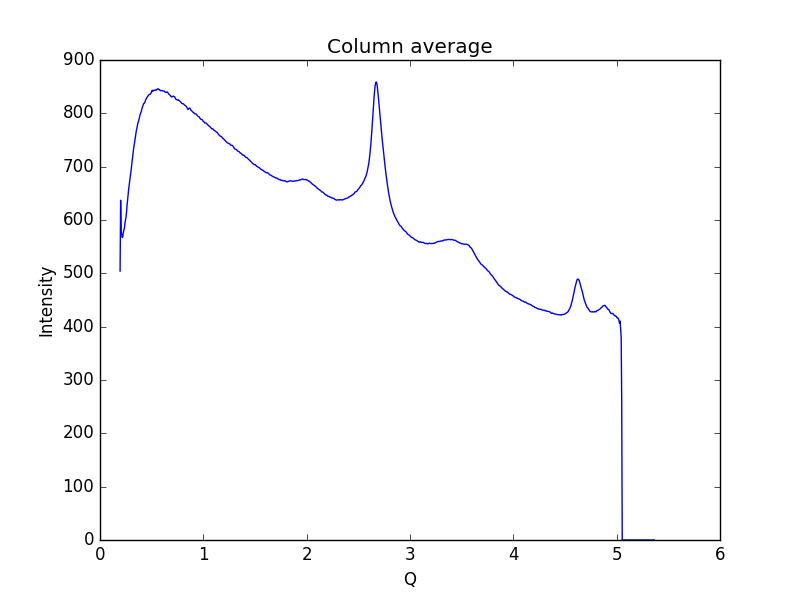

Source data for this figure (header and first rows):
0.19448614755544588, 504.197
0.1997, 637
0.2048, 576.7
0.21, 573.4
0.2152, 567.3
0.2204, 568.6
0.2255, 576.6
0.2307, 580.4
0.2359, 584.3
0.2411, 593
0.2462, 599.7
0.2514, 604.8
0.2566, 614.4
0.2618, 627.4
0.2669, 637.5
0.2721, 647.7
0.2773, 657.5
0.2825, 665.7
0.2876, 674.6
0.2928, 681.3
0.298, 688.2
0.3032, 697
0.3083, 706.6
0.3135, 716
0.3187, 724
0.3239, 731.7
0.329, 738.1
0.3342, 745
0.3394, 750.7
0.3446, 758.2
0.3497, 765.2
0.3549, 770.3
0.3601, 774.8
0.3653, 780.1
0.3704, 784.2
0.3756, 787.6
0.3808, 791.2
0.386, 796.1
0.3911, 799.1
0.3963, 802
0.4015, 804.8
0.4067, 809.3
0.4118, 812.7
0.417, 814.8
0.4222, 818.4
0.4274, 818.8
0.4325, 820
0.4377, 822.7
0.4429, 826.3
0.4481, 827.5
0.4532, 829.5
0.4584, 831.1
0.4636, 832.4
0.4688, 833.6
0.4739, 835
0.4791, 835.4
0.4843, 835.7
0.4895, 836.9
0.4946, 838.3
0.4998, 840.6
0.505, 843.4
... 939 more rows
